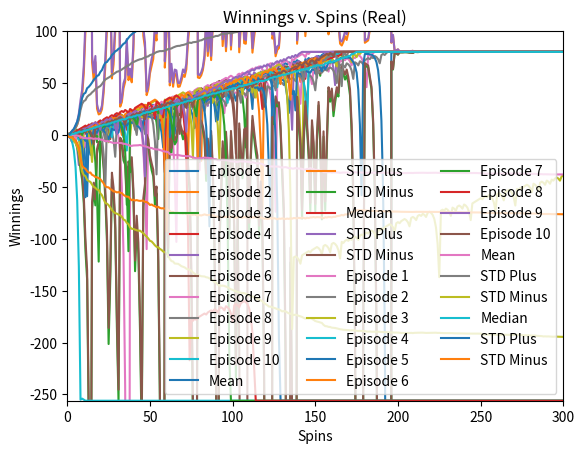

Python code for this plot:
""""""
"""Assess a betting strategy.  		  	   		  	  			  		 			 	 	 		 		 	 		 		 	 		  	 	 			  	 
  		  	   		  	  			  		 			 	 	 		 		 	 		 		 	 		  	 	 			  	 
Copyright 2018, Georgia Institute of Technology (Georgia Tech)  		  	   		  	  			  		 			 	 	 		 		 	 		 		 	 		  	 	 			  	 
Atlanta, Georgia 30332  		  	   		  	  			  		 			 	 	 		 		 	 		 		 	 		  	 	 			  	 
All Rights Reserved  		  	   		  	  			  		 			 	 	 		 		 	 		 		 	 		  	 	 			  	 
  		  	   		  	  			  		 			 	 	 		 		 	 		 		 	 		  	 	 			  	 
Template code for CS 4646/7646  		  	   		  	  			  		 			 	 	 		 		 	 		 		 	 		  	 	 			  	 
  		  	   		  	  			  		 			 	 	 		 		 	 		 		 	 		  	 	 			  	 
Georgia Tech asserts copyright ownership of this template and all derivative  		  	   		  	  			  		 			 	 	 		 		 	 		 		 	 		  	 	 			  	 
works, including solutions to the projects assigned in this course. Students  		  	   		  	  			  		 			 	 	 		 		 	 		 		 	 		  	 	 			  	 
and other users of this template code are advised not to share it with others  		  	   		  	  			  		 			 	 	 		 		 	 		 		 	 		  	 	 			  	 
or to make it available on publicly viewable websites including repositories  		  	   		  	  			  		 			 	 	 		 		 	 		 		 	 		  	 	 			  	 
such as github and gitlab.  This copyright statement should not be removed  		  	   		  	  			  		 			 	 	 		 		 	 		 		 	 		  	 	 			  	 
or edited.  		  	   		  	  			  		 			 	 	 		 		 	 		 		 	 		  	 	 			  	 
  		  	   		  	  			  		 			 	 	 		 		 	 		 		 	 		  	 	 			  	 
We do grant permission to share solutions privately with non-students such  		  	   		  	  			  		 			 	 	 		 		 	 		 		 	 		  	 	 			  	 
as potential employers. However, sharing with other current or future  		  	   		  	  			  		 			 	 	 		 		 	 		 		 	 		  	 	 			  	 
students of CS 7646 is prohibited and subject to being investigated as a  		  	   		  	  			  		 			 	 	 		 		 	 		 		 	 		  	 	 			  	 
GT honor code violation.  		  	   		  	  			  		 			 	 	 		 		 	 		 		 	 		  	 	 			  	 
  		  	   		  	  			  		 			 	 	 		 		 	 		 		 	 		  	 	 			  	 
-----do not edit anything above this line---  		  	   		  	  			  		 			 	 	 		 		 	 		 		 	 		  	 	 			  	 
  		  	   		  	  			  		 			 	 	 		 		 	 		 		 	 		  	 	 			  	 
Student Name: Vishu Gupta (replace with your name)  		  	   		  	  			  		 			 	 	 		 		 	 		 		 	 		  	 	 			  	 
GT User ID: vgupta359 (replace with your User ID)  		  	   		  	  			  		 			 	 	 		 		 	 		 		 	 		  	 	 			  	 
GT ID: 903717362 (replace with your GT ID)  		  	   		  	  			  		 			 	 	 		 		 	 		 		 	 		  	 	 			  	 
"""  		  	   		  	  			  		 			 	 	 		 		 	 		 		 	 		  	 	 			  	 
  		  	   		  	  			  		 			 	 	 		 		 	 		 		 	 		  	 	 			  	 
import numpy as np
import matplotlib.pyplot as plt
  		  	   		  	  			  		 			 	 	 		 		 	 		 		 	 		  	 	 			  	 
  		  	   		  	  			  		 			 	 	 		 		 	 		 		 	 		  	 	 			  	 
def author():  		  	   		  	  			  		 			 	 	 		 		 	 		 		 	 		  	 	 			  	 
    """  		  	   		  	  			  		 			 	 	 		 		 	 		 		 	 		  	 	 			  	 
    :return: The GT username of the student  		  	   		  	  			  		 			 	 	 		 		 	 		 		 	 		  	 	 			  	 
    :rtype: str  		  	   		  	  			  		 			 	 	 		 		 	 		 		 	 		  	 	 			  	 
    """  		  	   		  	  			  		 			 	 	 		 		 	 		 		 	 		  	 	 			  	 
    return "vgupta359"  # replace tb34 with your Georgia Tech username.
  		  	   		  	  			  		 			 	 	 		 		 	 		 		 	 		  	 	 			  	 
  		  	   		  	  			  		 			 	 	 		 		 	 		 		 	 		  	 	 			  	 
def gtid():  		  	   		  	  			  		 			 	 	 		 		 	 		 		 	 		  	 	 			  	 
    """  		  	   		  	  			  		 			 	 	 		 		 	 		 		 	 		  	 	 			  	 
    :return: The GT ID of the student  		  	   		  	  			  		 			 	 	 		 		 	 		 		 	 		  	 	 			  	 
    :rtype: int  		  	   		  	  			  		 			 	 	 		 		 	 		 		 	 		  	 	 			  	 
    """  		  	   		  	  			  		 			 	 	 		 		 	 		 		 	 		  	 	 			  	 
    return 903717362  # replace with your GT ID number
  		  	   		  	  			  		 			 	 	 		 		 	 		 		 	 		  	 	 			  	 
  		  	   		  	  			  		 			 	 	 		 		 	 		 		 	 		  	 	 			  	 
def get_spin_result(win_prob):  		  	   		  	  			  		 			 	 	 		 		 	 		 		 	 		  	 	 			  	 
    """  		  	   		  	  			  		 			 	 	 		 		 	 		 		 	 		  	 	 			  	 
    Given a win probability between 0 and 1, the function returns whether the probability will result in a win.  		  	   		  	  			  		 			 	 	 		 		 	 		 		 	 		  	 	 			  	 
  		  	   		  	  			  		 			 	 	 		 		 	 		 		 	 		  	 	 			  	 
    :param win_prob: The probability of winning  		  	   		  	  			  		 			 	 	 		 		 	 		 		 	 		  	 	 			  	 
    :type win_prob: float  		  	   		  	  			  		 			 	 	 		 		 	 		 		 	 		  	 	 			  	 
    :return: The result of the spin.  		  	   		  	  			  		 			 	 	 		 		 	 		 		 	 		  	 	 			  	 
    :rtype: bool  		  	   		  	  			  		 			 	 	 		 		 	 		 		 	 		  	 	 			  	 
    """  		  	   		  	  			  		 			 	 	 		 		 	 		 		 	 		  	 	 			  	 
    result = False  		  	   		  	  			  		 			 	 	 		 		 	 		 		 	 		  	 	 			  	 
    if np.random.random() <= win_prob:  		  	   		  	  			  		 			 	 	 		 		 	 		 		 	 		  	 	 			  	 
        result = True  		  	   		  	  			  		 			 	 	 		 		 	 		 		 	 		  	 	 			  	 
    return result

def ProfessorBalch(win_prob):
    episode_winnings = 0
    count = 0
    spins = np.empty(1000, dtype=float)
    spins.fill(80)
    while episode_winnings < 80:
        won = False
        bet_amount = 1
        while not won:
            spins[count] = episode_winnings
            won = get_spin_result(win_prob)
            count += 1
            if count == 1000:
                return spins
            if won == True:
                episode_winnings = episode_winnings + bet_amount
            else:
                episode_winnings = episode_winnings - bet_amount
                bet_amount = bet_amount * 2
    return spins

def ProfessorBalchReal(win_prob):
    episode_winnings = 0
    count = 0
    spins = np.empty(1000, dtype=float)
    spins.fill(80)
    while episode_winnings < 80:
        won = False
        bet_amount = 1
        while not won:
            spins[count] = episode_winnings
            won = get_spin_result(win_prob)
            count += 1
            if count == 1000:
                return spins
            if episode_winnings <= -256:
                spins[count:1000] = -256
                return spins
            if won == True:
                episode_winnings = episode_winnings + bet_amount
            else:
                episode_winnings = episode_winnings - bet_amount
                bet_amount = bet_amount * 2
                if(bet_amount > episode_winnings+256):
                    bet_amount = episode_winnings+256;
    return spins

def caclulateProb2(arry):
    thisdict = {}
    for i in range(1000):
        index = arry[i]
        thisdict[index] = thisdict.get(index, 0) + 1
   #print(thisdict)

def caclulateProb1(arry):
    #prob = np.empty(80, dtype=float)
    thisdict = {}
    for i in range(1000):
        index = arry[i]
        thisdict[index] = thisdict.get(index, 0) + 1
    #print(thisdict)






def test_code():  		  	   		  	  			  		 			 	 	 		 		 	 		 		 	 		  	 	 			  	 
    """  		  	   		  	  			  		 			 	 	 		 		 	 		 		 	 		  	 	 			  	 
    Method to test your code  		  	   		  	  			  		 			 	 	 		 		 	 		 		 	 		  	 	 			  	 
    """  		  	   		  	  			  		 			 	 	 		 		 	 		 		 	 		  	 	 			  	 
    win_prob = 0.474  # set appropriately to the probability of a win
    np.random.seed(gtid())  # do this only once
    #print(get_spin_result(win_prob))  # test the roulette spin
    # add your code here to implement the experiments
    """"" Experiment 1 : Figure 1 """""
    experiments = np.empty([10,1000], dtype=float)
    #plt.subplot(1, 2, 1)
    for i in range(10):
        experiments[i] = ProfessorBalch(win_prob)
        plt.plot(range(0, 1000, 1), experiments[i], label = "Episode " + str(i+1))
    plt.xlabel("Spins")
    plt.ylabel("Winnings")
    plt.title("Winnings v. Spins")
    plt.grid()
    plt.xlim(0, 300)
    plt.ylim(-256, 100)
    plt.legend(ncol=3, loc="lower right")
    plt.savefig('Experiment1Figure1.png')
    plt.show()

    """"" Experiment 1 : Figure 2 """""
    experiments2 = np.empty([1000, 1000], dtype=float)
    #plt.subplot(1, 2, 2)
    for i in range(1000):
        experiments2[i] = ProfessorBalch(win_prob)
    caclulateProb1(experiments2[:, -1])
    column_means = experiments2.mean(axis=0)
    standard_deviations = experiments2.std(axis=0)
    standard_deviations_plus = np.add(column_means,standard_deviations)
    standard_deviations_minus = np.subtract(column_means, standard_deviations)
    plt.plot(range(0, 1000, 1), column_means, label="Mean")
    plt.plot(range(0, 1000, 1), standard_deviations_plus, label="STD Plus")
    plt.plot(range(0, 1000, 1), standard_deviations_minus, label="STD Minus")
    plt.xlabel("Spins")
    plt.ylabel("Winnings")
    plt.title("Winnings v. Spins")
    plt.grid()
    plt.xlim(0, 300)
    plt.ylim(-256, 100)
    plt.legend(ncol=3, loc="lower right")
    plt.savefig('Experiment1Figure2.png')
    plt.show()

    """"" Experiment 1 : Figure 3 """""
    column_medians = np.median(experiments2, axis=0)
    standard_deviations_plus_med = np.add(column_medians,standard_deviations)
    standard_deviations_minus_med = np.subtract(column_medians, standard_deviations)
    plt.plot(range(0, 1000, 1), column_medians, label="Median")
    plt.plot(range(0, 1000, 1), standard_deviations_plus_med, label="STD Plus")
    plt.plot(range(0, 1000, 1), standard_deviations_minus_med, label="STD Minus")
    plt.xlabel("Spins")
    plt.ylabel("Winnings")
    plt.title("Winnings v. Spins")
    plt.grid()
    plt.xlim(0, 300)
    plt.ylim(-256, 100)
    plt.legend(ncol=3, loc="lower right")
    plt.savefig('Experiment1Figure3.png')
    plt.show()

    """"" Experiment 2 """""
    experiments = np.empty([10, 1000], dtype=float)
    # plt.subplot(1, 2, 1)
    for i in range(10):
        experiments[i] = ProfessorBalchReal(win_prob)
        plt.plot(range(0, 1000, 1), experiments[i], label="Episode " + str(i + 1))
    plt.xlabel("Spins")
    plt.ylabel("Winnings")
    plt.title("Winnings v. Spins (Real)")
    plt.grid()
    plt.xlim(0, 300)
    plt.ylim(-256, 100)
    plt.legend(ncol=3, loc="lower right")
    plt.savefig('Experiment2Figure1.png')
    plt.show()
    """"" Experiment 2 : Figure 4 """""
    experiments2 = np.empty([1000, 1000], dtype=float)
    for i in range(1000):
        experiments2[i] = ProfessorBalchReal(win_prob)
    caclulateProb2(experiments2[:, -1])
    column_means = experiments2.mean(axis=0)
    standard_deviations = experiments2.std(axis=0);
    standard_deviations_plus = np.add(column_means,standard_deviations)
    standard_deviations_minus = np.subtract(column_means, standard_deviations)
    plt.plot(range(0, 1000, 1), column_means, label="Mean")
    plt.plot(range(0, 1000, 1), standard_deviations_plus, label="STD Plus")
    plt.plot(range(0, 1000, 1), standard_deviations_minus, label="STD Minus")
    plt.xlabel("Spins")
    plt.ylabel("Winnings")
    plt.title("Winnings v. Spins (Real)")
    plt.grid()
    plt.xlim(0, 300)
    plt.ylim(-256, 100)
    plt.legend(ncol=3, loc="lower right")
    plt.savefig('Experiment2Figure2.png')
    plt.show()

    """"" Experiment 2 : Figure 5 """""
    column_medians = np.median(experiments2, axis=0)
    standard_deviations_plus_med = np.add(column_medians, standard_deviations)
    standard_deviations_minus_med = np.subtract(column_medians, standard_deviations)
    plt.plot(range(0, 1000, 1), column_medians, label="Median")
    plt.plot(range(0, 1000, 1), standard_deviations_plus_med, label="STD Plus")
    plt.plot(range(0, 1000, 1), standard_deviations_minus_med, label="STD Minus")
    plt.xlabel("Spins")
    plt.ylabel("Winnings")
    plt.title("Winnings v. Spins (Real)")
    plt.grid()
    plt.xlim(0, 300)
    plt.ylim(-256, 100)
    plt.legend(ncol=3, loc="lower right")
    plt.savefig('Experiment2Figure3.png')
    plt.show()

if __name__ == "__main__":  		  	   		  	  			  		 			 	 	 		 		 	 		 		 	 		  	 	 			  	 
    test_code()  		  	   		  	  			  		 			 	 	 		 		 	 		 		 	 		  	 	 			  	 
